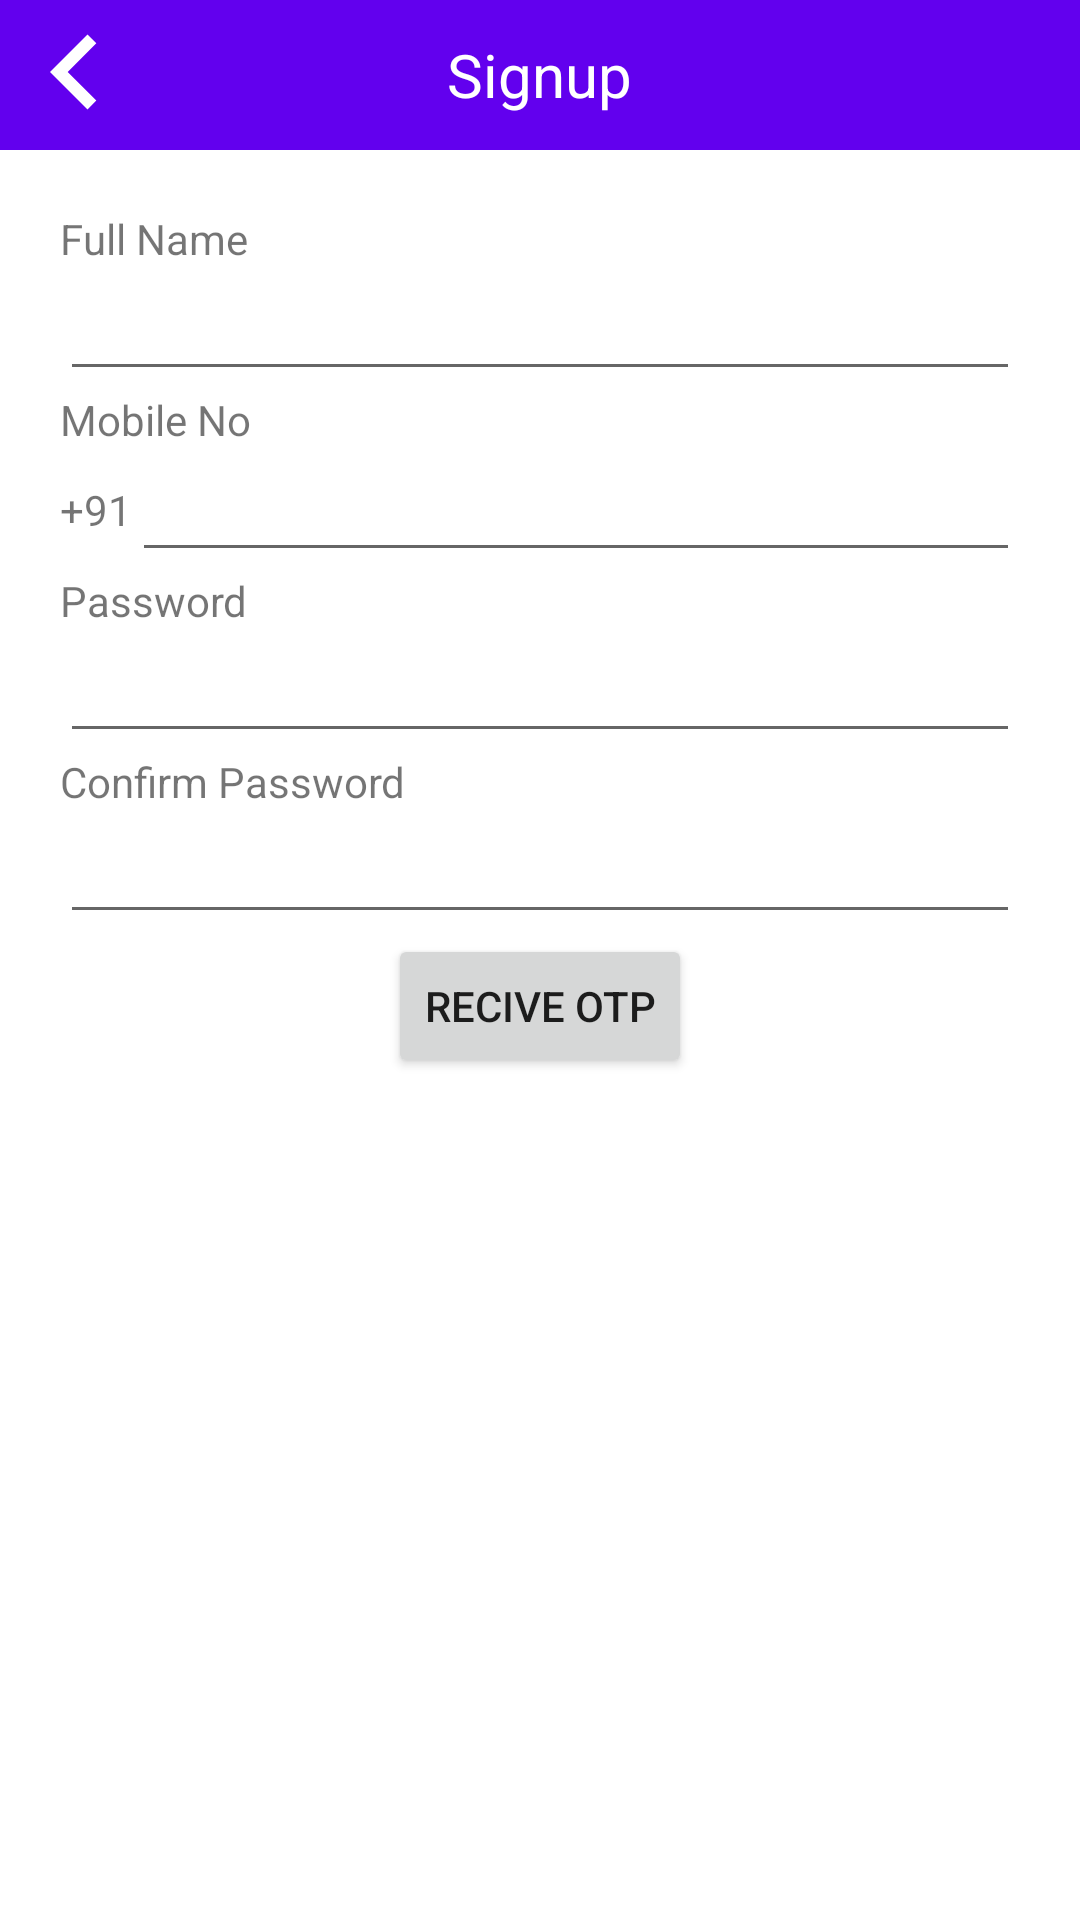

Android layout source for this screen:
<!-- AndroidManifest.xml: application theme AppTheme -->
<!-- res/layout/fragment_signup.xml -->
<?xml version="1.0" encoding="utf-8"?>
<RelativeLayout xmlns:android="http://schemas.android.com/apk/res/android"
    xmlns:app="http://schemas.android.com/apk/res-auto"
    xmlns:tools="http://schemas.android.com/tools"
    android:layout_width="match_parent"
    android:layout_height="match_parent">

    <LinearLayout
        android:layout_width="match_parent"
        android:layout_height="match_parent"
        android:orientation="vertical">


        <RelativeLayout
            android:layout_width="match_parent"
            android:layout_height="50dp"
            android:background="@color/colorPrimary"
            android:gravity="left|center">

            <LinearLayout
                android:layout_width="match_parent"
                android:layout_height="50dp"
                android:background="@color/colorPrimary"
                android:gravity="center">

                <TextView
                    android:layout_width="wrap_content"
                    android:layout_height="wrap_content"
                    android:text="@string/signup"
                    android:textColor="#ffffff"
                    android:textSize="20sp" />
            </LinearLayout>

            <ImageView
                android:id="@+id/btn_signup_back"
                android:layout_width="50dp"
                android:layout_height="50dp"
                android:src="@drawable/ic_back_button" />

        </RelativeLayout>

        <LinearLayout
            android:layout_width="match_parent"
            android:layout_height="wrap_content"
            android:layout_margin="20dp"
            android:orientation="vertical">

            <TextView
                android:layout_width="match_parent"
                android:layout_height="wrap_content"
                android:text="@string/full_name">

            </TextView>

            <EditText
                android:id="@+id/edt_full_name"
                android:layout_width="match_parent"
                android:layout_height="wrap_content"
                android:digits="abcdefghijklmnopqrstuvwxyzABCDEFGHIJKLMNOPQRSTUVWXYZ "
                android:maxLength="20"
                android:maxLines="1" />

            <TextView
                android:layout_width="match_parent"
                android:layout_height="wrap_content"
                android:text="@string/mobile_no">

            </TextView>
            <LinearLayout
                android:layout_width="match_parent"
                android:layout_height="match_parent"
                android:orientation="horizontal"
                >
                <TextView
                    android:layout_width="wrap_content"
                    android:layout_height="match_parent"
                    android:text="+91"
                    android:gravity="center"
                    />

            <EditText
                android:id="@+id/edt_mobileno"
                android:layout_width="match_parent"
                android:layout_height="wrap_content"
                android:inputType="phone"
                android:maxLength="10"
                android:maxLines="1" />
            </LinearLayout>

            <TextView
                android:layout_width="match_parent"
                android:layout_height="wrap_content"
                android:text="@string/password">

            </TextView>

            <EditText
                android:id="@+id/edt_password"
                android:layout_width="match_parent"
                android:layout_height="wrap_content"
                android:inputType="textPassword"
                android:maxLength="20"
                android:maxLines="1" />

            <TextView
                android:layout_width="match_parent"
                android:layout_height="wrap_content"
                android:text="@string/confirm_password">

            </TextView>

            <EditText
                android:id="@+id/edt_confirm_password"
                android:layout_width="match_parent"
                android:layout_height="wrap_content"
                android:inputType="textPassword"
                android:maxLength="20"
                android:maxLines="1" />


            <LinearLayout
                android:layout_width="match_parent"
                android:layout_height="wrap_content"
                android:gravity="center">

                <Button
                    android:id="@+id/btn_reciveotp"
                    android:layout_width="wrap_content"
                    android:layout_height="wrap_content"
                    android:text="@string/recive_otp" />
            </LinearLayout>


        </LinearLayout>


    </LinearLayout>


</RelativeLayout>
<!-- resources referenced by this layout -->
<resources>
  <!-- drawable ic_back_button (drawable) -->
  <vector android:height="24dp" android:tint="#FFFFFF"
      android:viewportHeight="24.0" android:viewportWidth="24.0"
      android:width="24dp" xmlns:android="http://schemas.android.com/apk/res/android">
    <path android:fillColor="#FF000000" android:pathData="M15.41,16.09l-4.58,-4.59 4.58,-4.59L14,5.5l-6,6 6,6z"/>
  </vector>
  <string name="confirm_password">Confirm Password</string>
  <string name="full_name">Full Name</string>
  <string name="mobile_no">Mobile No</string>
  <string name="password">Password</string>
  <string name="recive_otp">Recive OTP</string>
  <string name="signup">Signup</string>
  <style name="AppTheme" parent="Theme.MaterialComponents.Light.DarkActionBar">
          
          <item name="colorPrimary">@color/colorPrimary</item>
          <item name="colorPrimaryDark">@color/colorPrimaryDark</item>
          <item name="colorAccent">@color/colorAccent</item>
      </style>
  <!-- not gathered from this repository: default colours our renderer supplied (Android Studio template values) -->
  <color name="colorPrimary">#FF6200EE</color>
  <color name="colorPrimaryDark">#FF3700B3</color>
  <color name="colorAccent">#FF03DAC5</color>
</resources>
